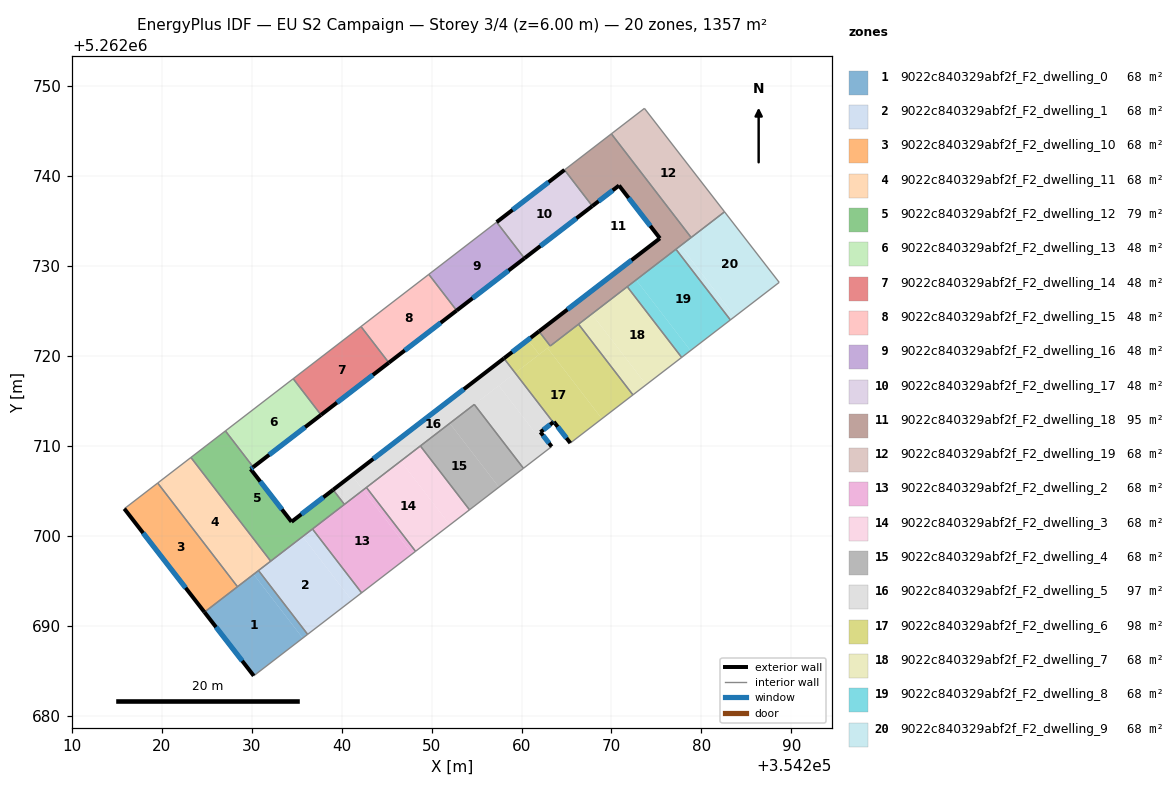
=== STOREY PLAN SPEC (per zone: floor XY polygon, exterior-wall plan segments, windows/doors) ===
zone 1: 9022c840329abf2f_F2_dwelling_0  (67.8 m²)
  floor: (354230.20, 5262695.73) (354235.66, 5262688.63) (354230.22, 5262684.44) (354224.73, 5262691.52)
  floor: (354230.75, 5262696.15) (354236.21, 5262689.05) (354235.66, 5262688.63) (354230.20, 5262695.73)
  exterior wall: (354224.73, 5262691.52) – (354230.22, 5262684.44)  [9.0 m]
    window: (354226.02, 5262689.86) – (354228.93, 5262686.10)  [7.6 m²]
  interior walls: 4
zone 2: 9022c840329abf2f_F2_dwelling_1  (67.8 m²)
  floor: (354235.66, 5262699.93) (354241.12, 5262692.83) (354236.21, 5262689.05) (354230.75, 5262696.15)
  floor: (354236.75, 5262700.77) (354242.21, 5262693.67) (354241.12, 5262692.83) (354235.66, 5262699.93)
  interior walls: 5
zone 3: 9022c840329abf2f_F2_dwelling_10  (67.8 m²)
  floor: (354219.53, 5262705.88) (354228.41, 5262694.35) (354224.73, 5262691.52) (354215.82, 5262703.03)
  exterior wall: (354215.82, 5262703.03) – (354224.73, 5262691.52)  [14.6 m]
    window: (354217.91, 5262700.32) – (354222.64, 5262694.22)  [12.3 m²]
  interior walls: 3
zone 4: 9022c840329abf2f_F2_dwelling_11  (67.8 m²)
  floor: (354223.23, 5262708.73) (354232.10, 5262697.20) (354228.41, 5262694.35) (354219.53, 5262705.88)
  interior walls: 5
zone 5: 9022c840329abf2f_F2_dwelling_12  (79.2 m²)
  floor: (354239.05, 5262705.13) (354240.30, 5262703.50) (354232.10, 5262697.20) (354223.23, 5262708.73) (354227.07, 5262711.68) (354230.16, 5262707.66) (354229.87, 5262707.43) (354234.42, 5262701.57)
  exterior wall: (354229.87, 5262707.43) – (354230.16, 5262707.66)  [0.4 m]
    window: (354229.94, 5262707.49) – (354230.09, 5262707.60)  [0.3 m²]
  exterior wall: (354234.42, 5262701.57) – (354229.87, 5262707.43)  [7.4 m]
    window: (354233.35, 5262702.95) – (354230.94, 5262706.06)  [6.3 m²]
  exterior wall: (354239.05, 5262705.13) – (354234.42, 5262701.57)  [5.8 m]
    window: (354237.96, 5262704.30) – (354235.51, 5262702.41)  [4.9 m²]
  interior walls: 6
zone 6: 9022c840329abf2f_F2_dwelling_13  (48.3 m²)
  floor: (354234.60, 5262717.48) (354237.70, 5262713.46) (354230.16, 5262707.66) (354227.07, 5262711.68)
  exterior wall: (354230.16, 5262707.66) – (354237.70, 5262713.46)  [9.5 m]
    window: (354231.93, 5262709.02) – (354235.93, 5262712.10)  [8.0 m²]
  interior walls: 3
zone 7: 9022c840329abf2f_F2_dwelling_14  (48.3 m²)
  floor: (354242.15, 5262723.29) (354245.24, 5262719.26) (354237.70, 5262713.46) (354234.60, 5262717.48)
  exterior wall: (354237.70, 5262713.46) – (354245.24, 5262719.26)  [9.5 m]
    window: (354239.47, 5262714.82) – (354243.47, 5262717.90)  [8.0 m²]
  interior walls: 3
zone 8: 9022c840329abf2f_F2_dwelling_15  (48.3 m²)
  floor: (354249.69, 5262729.09) (354252.78, 5262725.07) (354245.24, 5262719.26) (354242.15, 5262723.29)
  exterior wall: (354245.24, 5262719.26) – (354252.78, 5262725.07)  [9.5 m]
    window: (354247.01, 5262720.63) – (354251.01, 5262723.71)  [8.0 m²]
  interior walls: 3
zone 9: 9022c840329abf2f_F2_dwelling_16  (48.3 m²)
  floor: (354257.23, 5262734.90) (354260.33, 5262730.88) (354252.78, 5262725.07) (354249.69, 5262729.09)
  exterior wall: (354252.78, 5262725.07) – (354260.33, 5262730.88)  [9.5 m]
    window: (354254.56, 5262726.44) – (354258.56, 5262729.52)  [8.0 m²]
  interior walls: 3
zone 10: 9022c840329abf2f_F2_dwelling_17  (48.3 m²)
  floor: (354264.78, 5262740.71) (354267.88, 5262736.69) (354260.33, 5262730.88) (354257.23, 5262734.90)
  exterior wall: (354264.78, 5262740.71) – (354257.23, 5262734.90)  [9.5 m]
    window: (354263.01, 5262739.35) – (354259.01, 5262736.26)  [8.0 m²]
  exterior wall: (354260.33, 5262730.88) – (354267.88, 5262736.69)  [9.5 m]
    window: (354262.10, 5262732.24) – (354266.10, 5262735.32)  [8.0 m²]
  interior walls: 2
zone 11: 9022c840329abf2f_F2_dwelling_18  (94.9 m²)
  floor: (354269.99, 5262744.72) (354278.87, 5262733.19) (354263.20, 5262721.13) (354261.95, 5262722.75) (354275.39, 5262733.10) (354270.84, 5262738.97) (354267.88, 5262736.69) (354264.78, 5262740.71)
  exterior wall: (354270.84, 5262738.97) – (354275.39, 5262733.10)  [7.4 m]
    window: (354271.91, 5262737.59) – (354274.32, 5262734.48)  [6.3 m²]
  exterior wall: (354267.88, 5262736.69) – (354270.84, 5262738.97)  [3.7 m]
    window: (354268.57, 5262737.22) – (354270.15, 5262738.44)  [3.2 m²]
  exterior wall: (354275.39, 5262733.10) – (354261.95, 5262722.75)  [17.0 m]
    window: (354272.23, 5262730.67) – (354265.10, 5262725.18)  [14.3 m²]
  interior walls: 8
zone 12: 9022c840329abf2f_F2_dwelling_19  (67.8 m²)
  floor: (354273.67, 5262747.55) (354282.58, 5262736.05) (354278.87, 5262733.19) (354269.99, 5262744.72)
  interior walls: 4
zone 13: 9022c840329abf2f_F2_dwelling_2  (67.8 m²)
  floor: (354242.38, 5262705.10) (354247.85, 5262698.00) (354242.21, 5262693.67) (354236.75, 5262700.77)
  floor: (354242.75, 5262705.39) (354248.21, 5262698.29) (354247.85, 5262698.00) (354242.38, 5262705.10)
  interior walls: 5
zone 14: 9022c840329abf2f_F2_dwelling_3  (67.8 m²)
  floor: (354248.75, 5262710.01) (354254.21, 5262702.91) (354252.03, 5262701.23) (354246.57, 5262708.33)
  floor: (354246.57, 5262708.33) (354252.03, 5262701.23) (354248.21, 5262698.29) (354242.75, 5262705.39)
  interior walls: 4
zone 15: 9022c840329abf2f_F2_dwelling_4  (67.8 m²)
  floor: (354254.75, 5262714.62) (354260.21, 5262707.52) (354257.49, 5262705.42) (354252.02, 5262712.53)
  floor: (354252.02, 5262712.53) (354257.49, 5262705.42) (354254.21, 5262702.91) (354248.75, 5262710.01)
  interior walls: 4
zone 16: 9022c840329abf2f_F2_dwelling_5  (97.0 m²)
  floor: (354258.04, 5262719.75) (354259.30, 5262718.13) (354242.38, 5262705.10) (354241.13, 5262706.73)
  floor: (354239.32, 5262705.34) (354240.58, 5262703.72) (354240.30, 5262703.50) (354239.05, 5262705.13)
  floor: (354262.10, 5262711.55) (354263.35, 5262709.94) (354260.21, 5262707.52) (354254.75, 5262714.62) (354257.47, 5262716.72) (354261.70, 5262711.23)
  floor: (354241.13, 5262706.73) (354242.38, 5262705.10) (354240.58, 5262703.72) (354239.32, 5262705.34)
  floor: (354259.30, 5262718.13) (354263.52, 5262712.64) (354261.70, 5262711.23) (354257.47, 5262716.72)
  exterior wall: (354263.35, 5262709.94) – (354262.10, 5262711.55)  [2.0 m]
    window: (354263.06, 5262710.31) – (354262.40, 5262711.17)  [1.7 m²]
  exterior wall: (354258.04, 5262719.75) – (354239.05, 5262705.13)  [24.0 m]
    window: (354253.58, 5262716.32) – (354243.51, 5262708.56)  [20.2 m²]
  exterior wall: (354262.10, 5262711.55) – (354263.52, 5262712.64)  [1.8 m]
    window: (354262.44, 5262711.80) – (354263.19, 5262712.38)  [1.5 m²]
  interior walls: 7
zone 17: 9022c840329abf2f_F2_dwelling_6  (98.0 m²)
  floor: (354262.89, 5262720.89) (354268.94, 5262713.03) (354265.43, 5262710.33) (354263.60, 5262712.70) (354263.52, 5262712.64) (354259.30, 5262718.13)
  floor: (354261.95, 5262722.75) (354263.20, 5262721.13) (354261.97, 5262720.18) (354260.72, 5262721.81)
  floor: (354260.72, 5262721.81) (354261.97, 5262720.18) (354259.30, 5262718.13) (354258.04, 5262719.75)
  floor: (354266.34, 5262723.55) (354272.39, 5262715.69) (354268.94, 5262713.03) (354262.89, 5262720.89)
  exterior wall: (354261.95, 5262722.75) – (354258.04, 5262719.75)  [4.9 m]
    window: (354261.03, 5262722.05) – (354258.96, 5262720.45)  [4.2 m²]
  exterior wall: (354263.60, 5262712.70) – (354265.43, 5262710.33)  [3.0 m]
    window: (354264.03, 5262712.14) – (354265.00, 5262710.89)  [2.5 m²]
  exterior wall: (354263.52, 5262712.64) – (354263.60, 5262712.70)  [0.1 m]
    window: (354263.54, 5262712.65) – (354263.58, 5262712.69)  [0.1 m²]
  interior walls: 5
zone 18: 9022c840329abf2f_F2_dwelling_7  (67.8 m²)
  floor: (354271.76, 5262727.72) (354277.81, 5262719.86) (354273.87, 5262716.82) (354267.82, 5262724.68)
  floor: (354267.82, 5262724.68) (354273.87, 5262716.82) (354272.39, 5262715.69) (354266.34, 5262723.55)
  interior walls: 4
zone 19: 9022c840329abf2f_F2_dwelling_8  (67.8 m²)
  floor: (354272.74, 5262728.48) (354278.80, 5262720.61) (354277.81, 5262719.86) (354271.76, 5262727.72)
  floor: (354277.18, 5262731.89) (354283.23, 5262724.02) (354278.80, 5262720.61) (354272.74, 5262728.48)
  interior walls: 4
zone 20: 9022c840329abf2f_F2_dwelling_9  (67.9 m²)
  floor: (354282.58, 5262736.05) (354288.66, 5262728.20) (354283.72, 5262724.40) (354277.67, 5262732.27)
  floor: (354277.67, 5262732.27) (354283.72, 5262724.40) (354283.23, 5262724.02) (354277.18, 5262731.89)
  interior walls: 5

=== DERIVED (storey summary) ===
Building: EU S2 Campaign
Storey: 3 of 4  (floor level z = 6.00 m)
Storey gross floor area: 1356.9 m²
Zones on this storey: 20
  - 9022c840329abf2f_F2_dwelling_0: floor 67.8 m²; exterior wall 9.0 m (26.9 m²); 1 window(s) 7.6 m²; WWR 28.1%
  - 9022c840329abf2f_F2_dwelling_1: floor 67.8 m²
  - 9022c840329abf2f_F2_dwelling_10: floor 67.8 m²; exterior wall 14.6 m (43.7 m²); 1 window(s) 12.3 m²; WWR 28.1%
  - 9022c840329abf2f_F2_dwelling_11: floor 67.8 m²
  - 9022c840329abf2f_F2_dwelling_12: floor 79.2 m²; exterior wall 13.6 m (40.9 m²); 3 window(s) 11.5 m²; WWR 28.1%
  - 9022c840329abf2f_F2_dwelling_13: floor 48.3 m²; exterior wall 9.5 m (28.5 m²); 1 window(s) 8.0 m²; WWR 28.1%
  - 9022c840329abf2f_F2_dwelling_14: floor 48.3 m²; exterior wall 9.5 m (28.5 m²); 1 window(s) 8.0 m²; WWR 28.1%
  - 9022c840329abf2f_F2_dwelling_15: floor 48.3 m²; exterior wall 9.5 m (28.6 m²); 1 window(s) 8.0 m²; WWR 28.1%
  - 9022c840329abf2f_F2_dwelling_16: floor 48.3 m²; exterior wall 9.5 m (28.6 m²); 1 window(s) 8.0 m²; WWR 28.1%
  - 9022c840329abf2f_F2_dwelling_17: floor 48.3 m²; exterior wall 19.0 m (57.1 m²); 2 window(s) 16.1 m²; WWR 28.1%
  - 9022c840329abf2f_F2_dwelling_18: floor 94.9 m²; exterior wall 28.1 m (84.4 m²); 3 window(s) 23.7 m²; WWR 28.1%
  - 9022c840329abf2f_F2_dwelling_19: floor 67.8 m²
  - 9022c840329abf2f_F2_dwelling_2: floor 67.8 m²
  - 9022c840329abf2f_F2_dwelling_3: floor 67.8 m²
  - 9022c840329abf2f_F2_dwelling_4: floor 67.8 m²
  - 9022c840329abf2f_F2_dwelling_5: floor 97.0 m²; exterior wall 27.8 m (83.4 m²); 3 window(s) 23.5 m²; WWR 28.1%
  - 9022c840329abf2f_F2_dwelling_6: floor 98.0 m²; exterior wall 8.0 m (24.0 m²); 3 window(s) 6.8 m²; WWR 28.1%
  - 9022c840329abf2f_F2_dwelling_7: floor 67.8 m²
  - 9022c840329abf2f_F2_dwelling_8: floor 67.8 m²
  - 9022c840329abf2f_F2_dwelling_9: floor 67.9 m²
Zone adjacency (shared interzone walls):
  - 9022c840329abf2f_F2_dwelling_0 ↔ 9022c840329abf2f_F2_dwelling_1
  - 9022c840329abf2f_F2_dwelling_0 ↔ 9022c840329abf2f_F2_dwelling_10
  - 9022c840329abf2f_F2_dwelling_0 ↔ 9022c840329abf2f_F2_dwelling_11
  - 9022c840329abf2f_F2_dwelling_1 ↔ 9022c840329abf2f_F2_dwelling_11
  - 9022c840329abf2f_F2_dwelling_1 ↔ 9022c840329abf2f_F2_dwelling_12
  - 9022c840329abf2f_F2_dwelling_1 ↔ 9022c840329abf2f_F2_dwelling_2
  - 9022c840329abf2f_F2_dwelling_10 ↔ 9022c840329abf2f_F2_dwelling_11
  - 9022c840329abf2f_F2_dwelling_11 ↔ 9022c840329abf2f_F2_dwelling_12
  - 9022c840329abf2f_F2_dwelling_12 ↔ 9022c840329abf2f_F2_dwelling_13
  - 9022c840329abf2f_F2_dwelling_12 ↔ 9022c840329abf2f_F2_dwelling_2
  - 9022c840329abf2f_F2_dwelling_12 ↔ 9022c840329abf2f_F2_dwelling_5
  - 9022c840329abf2f_F2_dwelling_13 ↔ 9022c840329abf2f_F2_dwelling_14
  - 9022c840329abf2f_F2_dwelling_14 ↔ 9022c840329abf2f_F2_dwelling_15
  - 9022c840329abf2f_F2_dwelling_15 ↔ 9022c840329abf2f_F2_dwelling_16
  - 9022c840329abf2f_F2_dwelling_16 ↔ 9022c840329abf2f_F2_dwelling_17
  - 9022c840329abf2f_F2_dwelling_17 ↔ 9022c840329abf2f_F2_dwelling_18
  - 9022c840329abf2f_F2_dwelling_18 ↔ 9022c840329abf2f_F2_dwelling_19
  - 9022c840329abf2f_F2_dwelling_18 ↔ 9022c840329abf2f_F2_dwelling_6
  - 9022c840329abf2f_F2_dwelling_18 ↔ 9022c840329abf2f_F2_dwelling_7
  - 9022c840329abf2f_F2_dwelling_18 ↔ 9022c840329abf2f_F2_dwelling_8
  - 9022c840329abf2f_F2_dwelling_18 ↔ 9022c840329abf2f_F2_dwelling_9
  - 9022c840329abf2f_F2_dwelling_19 ↔ 9022c840329abf2f_F2_dwelling_9
  - 9022c840329abf2f_F2_dwelling_2 ↔ 9022c840329abf2f_F2_dwelling_3
  - 9022c840329abf2f_F2_dwelling_2 ↔ 9022c840329abf2f_F2_dwelling_5
  - 9022c840329abf2f_F2_dwelling_3 ↔ 9022c840329abf2f_F2_dwelling_4
  - 9022c840329abf2f_F2_dwelling_3 ↔ 9022c840329abf2f_F2_dwelling_5
  - 9022c840329abf2f_F2_dwelling_4 ↔ 9022c840329abf2f_F2_dwelling_5
  - 9022c840329abf2f_F2_dwelling_5 ↔ 9022c840329abf2f_F2_dwelling_6
  - 9022c840329abf2f_F2_dwelling_6 ↔ 9022c840329abf2f_F2_dwelling_7
  - 9022c840329abf2f_F2_dwelling_7 ↔ 9022c840329abf2f_F2_dwelling_8
  - 9022c840329abf2f_F2_dwelling_8 ↔ 9022c840329abf2f_F2_dwelling_9